Photos from the image-classification dataset "raw" in the GitHub repository NewbEkansh/agri-genomic-insurance. Its 5 classes are: bacterial blight, blast, healthy, bacterial leaf blight, leaf blast.

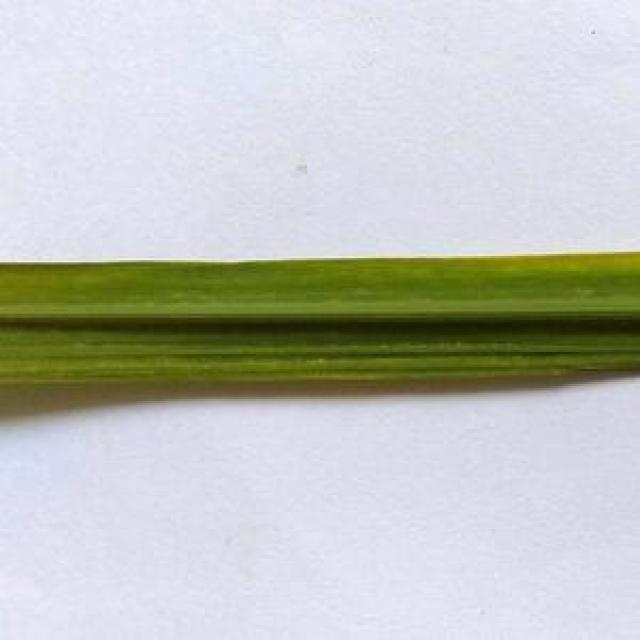
Label: healthy

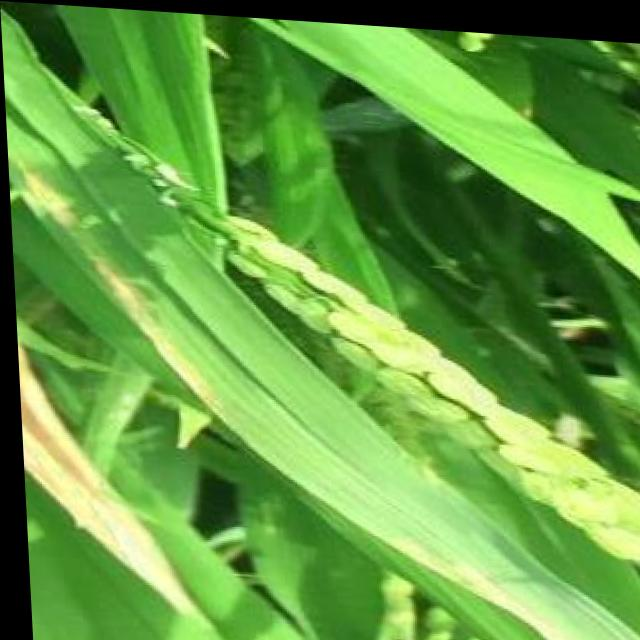
Label: bacterial blight

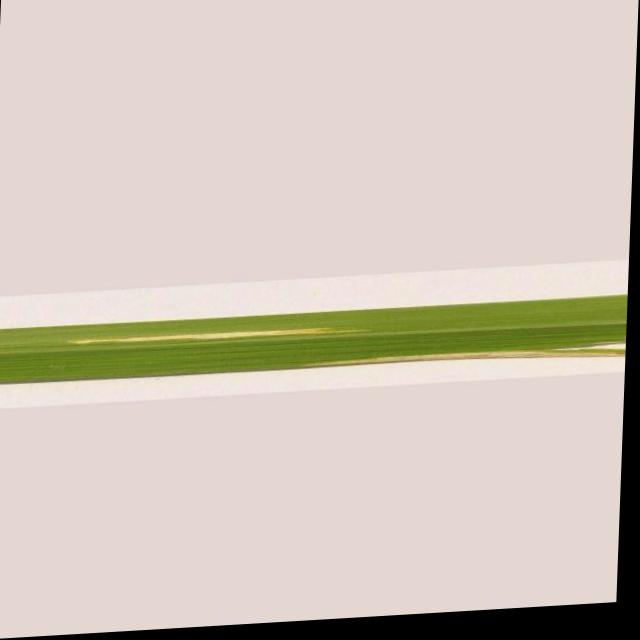
Label: bacterial leaf blight

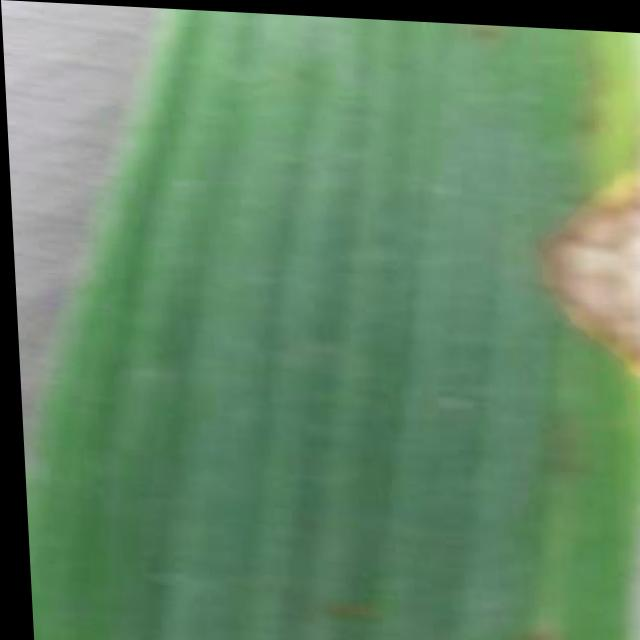
Label: blast

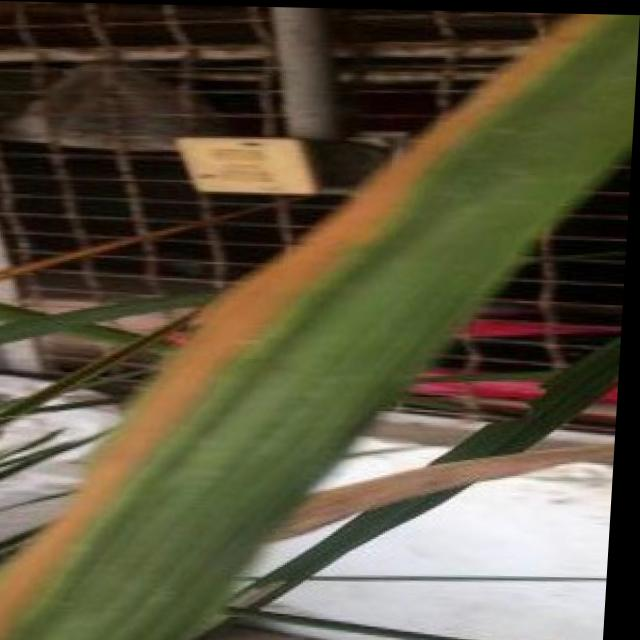
Label: bacterial blight

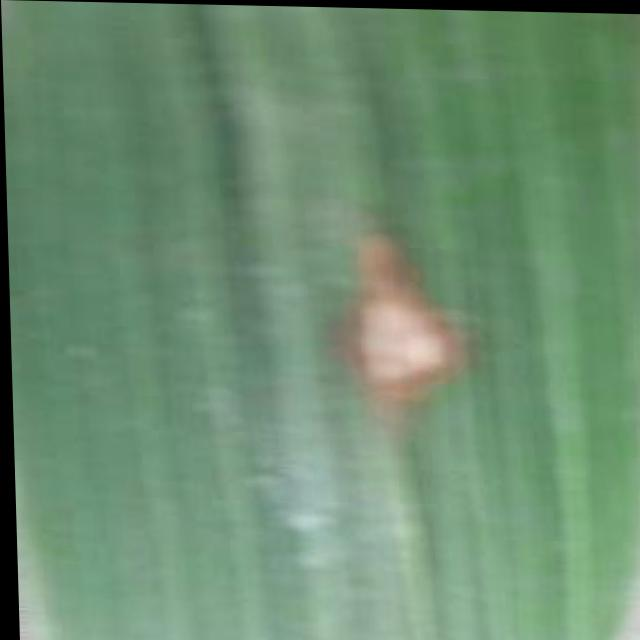
Label: blast
